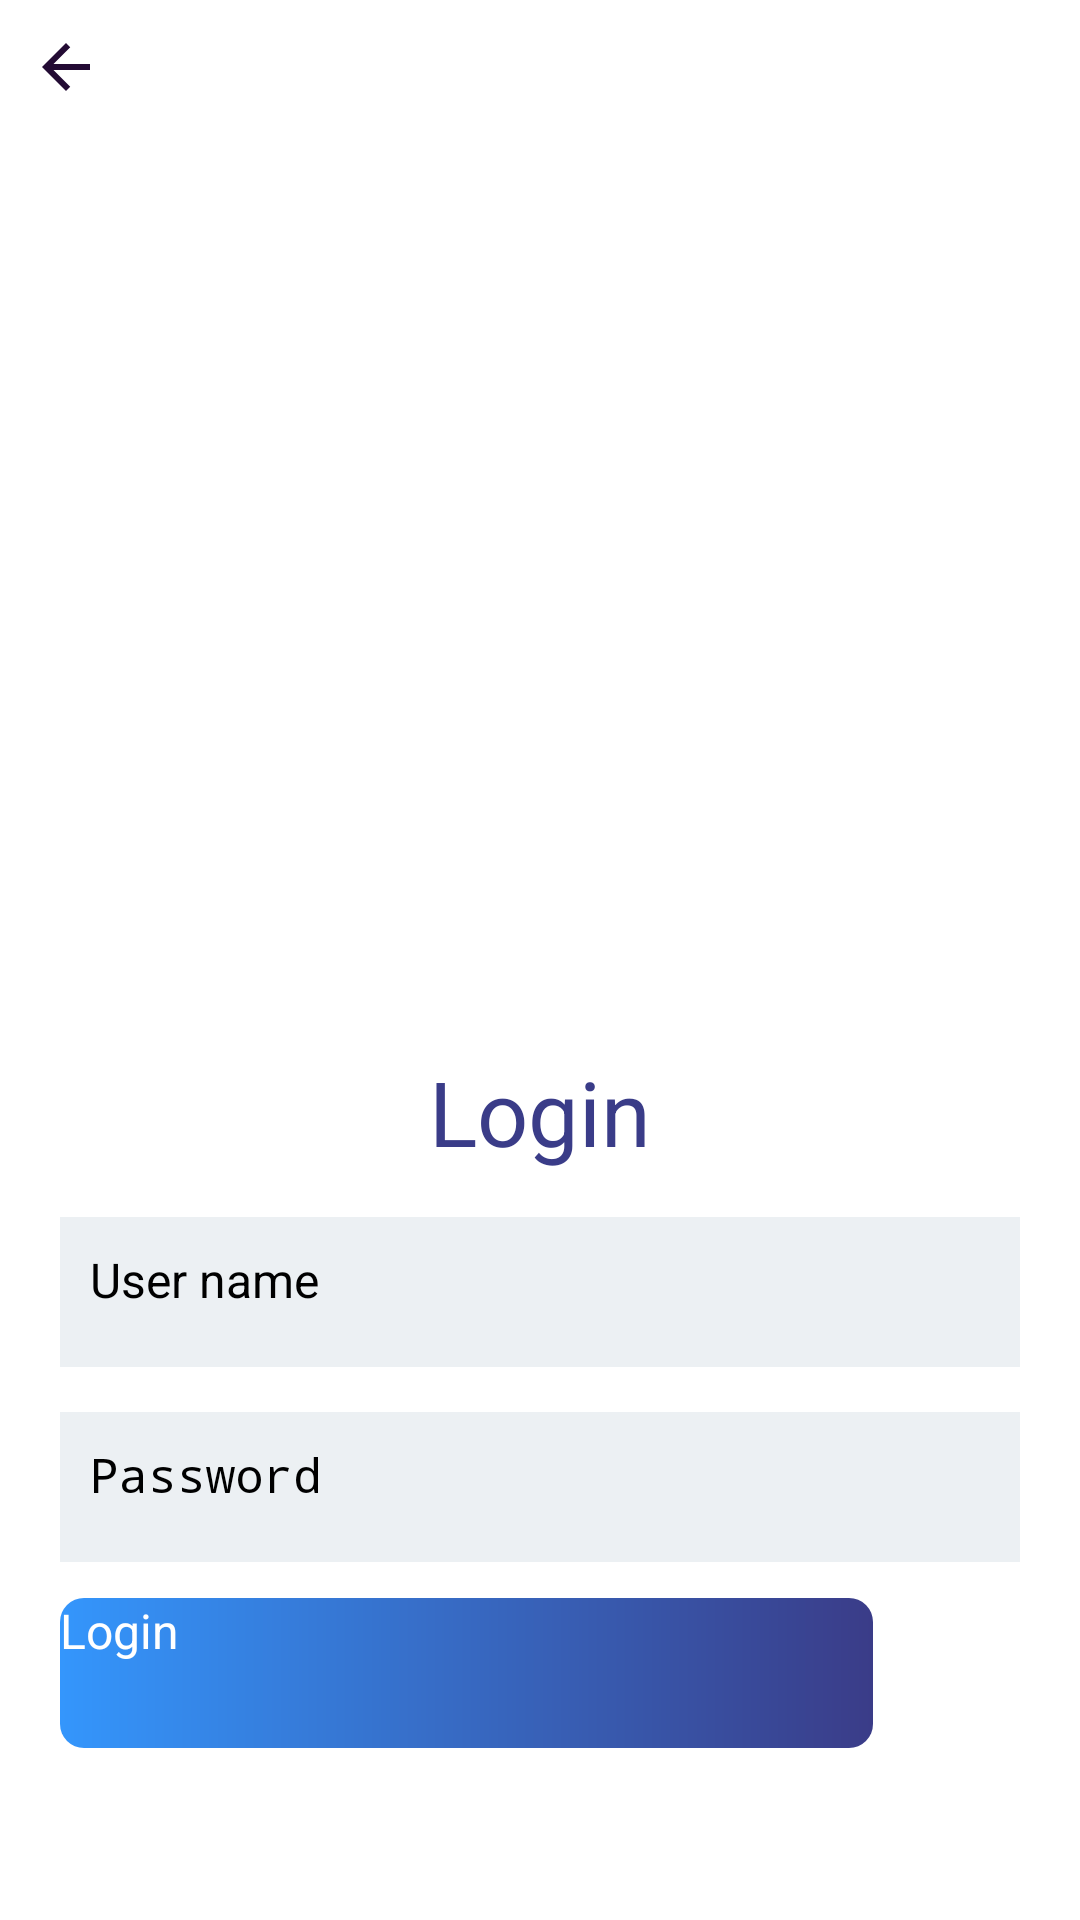

Layout XML and referenced resources for this Android screen:
<!-- AndroidManifest.xml: application theme Theme.Test -->
<!-- res/layout/activity_login.xml -->
<?xml version="1.0" encoding="utf-8"?>
<ScrollView xmlns:android="http://schemas.android.com/apk/res/android"
    xmlns:app="http://schemas.android.com/apk/res-auto"
    xmlns:tools="http://schemas.android.com/tools"
    android:layout_width="match_parent"
    android:layout_height="match_parent"
    tools:context=".login.LoginActivity">

    <androidx.constraintlayout.widget.ConstraintLayout
        android:layout_width="match_parent"
        android:layout_height="wrap_content">

        <include
            android:id="@+id/layout_header"
            layout="@layout/layout_header"/>

        <ImageView
            android:id="@+id/img"
            android:layout_width="wrap_content"
            android:layout_height="250dp"
            android:layout_marginTop="@dimen/margin_top_large"
            android:src="@drawable/background3"
            app:layout_constraintEnd_toEndOf="parent"
            app:layout_constraintStart_toStartOf="parent"
            app:layout_constraintTop_toBottomOf="@+id/layout_header" />

        <TextView
            android:id="@+id/title_login"
            android:textColor="@color/blue_end"
            android:textSize="@dimen/large_text_view_size"
            android:text="@string/login_title"
            android:layout_marginTop="@dimen/margin_top_large"
            app:layout_constraintEnd_toEndOf="parent"
            app:layout_constraintStart_toStartOf="parent"
            app:layout_constraintTop_toBottomOf="@id/img"
            android:layout_width="wrap_content"
            android:layout_height="wrap_content"/>

        <EditText
            android:id="@+id/edit_text_username"
            android:textSize="@dimen/normal_text_view_size"
            android:inputType="text"
            android:hint="@string/text_username"
            android:padding="@dimen/padding_normal"
            android:drawableLeft="@drawable/ic_baseline_person_24"
            android:background="@color/background_edit_text"
            android:layout_marginTop="@dimen/margin_top_small"
            android:layout_marginRight="@dimen/margin_right_normal"
            android:layout_marginLeft="@dimen/margin_left_normal"
            app:layout_constraintEnd_toEndOf="parent"
            app:layout_constraintStart_toStartOf="parent"
            app:layout_constraintTop_toBottomOf="@id/title_login"
            android:layout_width="match_parent"
            android:layout_height="50dp"/>

        <EditText
            android:id="@+id/edit_text_pass"
            android:textSize="@dimen/normal_text_view_size"
            android:inputType="textPassword"
            android:hint="@string/text_pass"
            android:padding="@dimen/padding_normal"
            android:drawableLeft="@drawable/ic_baseline_lock_24"
            android:background="@color/background_edit_text"
            android:layout_marginTop="@dimen/margin_top_small"
            android:layout_marginRight="@dimen/margin_right_normal"
            android:layout_marginLeft="@dimen/margin_left_normal"
            app:layout_constraintEnd_toEndOf="parent"
            app:layout_constraintStart_toStartOf="parent"
            app:layout_constraintTop_toBottomOf="@id/edit_text_username"
            android:layout_width="match_parent"
            android:layout_height="50dp"/>

        <androidx.appcompat.widget.AppCompatButton
            android:id="@+id/btn_login"
            android:layout_width="271dp"
            android:layout_height="50dp"
            android:layout_marginLeft="@dimen/margin_left_normal"
            android:layout_marginTop="12dp"
            android:layout_marginRight="@dimen/margin_right_normal"
            android:background="@drawable/btn_gradient"
            android:text="@string/login_title"
            android:textAllCaps="false"
            android:textColor="@color/white"
            android:textSize="@dimen/normal_text_view_size"
            app:layout_constraintEnd_toEndOf="parent"
            app:layout_constraintHorizontal_bias="0.0"
            app:layout_constraintStart_toStartOf="parent"
            app:layout_constraintTop_toBottomOf="@id/edit_text_pass" />

        <ProgressBar
            android:id="@+id/progress_bar"
            android:visibility="gone"
            style="?android:attr/progressBarStyle"
            app:layout_constraintEnd_toEndOf="parent"
            app:layout_constraintStart_toStartOf="parent"
            app:layout_constraintTop_toTopOf="parent"
            android:layout_width="wrap_content"
            android:layout_height="wrap_content"/>

        <ImageView
            android:id="@+id/fingerprint"
            android:layout_width="52dp"
            android:layout_height="46dp"
            app:layout_constraintBottom_toBottomOf="parent"
            app:layout_constraintEnd_toEndOf="parent"
            app:layout_constraintHorizontal_bias="0.367"
            app:layout_constraintStart_toEndOf="@+id/btn_login"
            app:layout_constraintTop_toBottomOf="@+id/edit_text_pass"
            app:layout_constraintVertical_bias="0.214"
            app:srcCompat="?android:attr/fingerprintAuthDrawable"
            android:contentDescription="TODO"
            tools:targetApi="m" />

        <TextView
            android:id="@+id/noticeFinger"
            android:layout_width="259dp"
            android:layout_height="53dp"
            app:layout_constraintBottom_toBottomOf="parent"
            app:layout_constraintEnd_toEndOf="parent"
            app:layout_constraintStart_toStartOf="parent"
            app:layout_constraintTop_toBottomOf="@+id/btn_login"
            app:layout_constraintVertical_bias="0.0" />
    </androidx.constraintlayout.widget.ConstraintLayout>

</ScrollView>
<!-- res/layout/layout_header.xml (included above) -->
<?xml version="1.0" encoding="utf-8"?>
<androidx.constraintlayout.widget.ConstraintLayout xmlns:android="http://schemas.android.com/apk/res/android"
    android:layout_width="match_parent"
    android:layout_height="wrap_content"
    android:background="@color/white"
    android:paddingTop="@dimen/padding_normal"
    android:paddingBottom="@dimen/padding_normal"
    android:paddingLeft="@dimen/padding_normal"
    android:paddingRight="@dimen/padding_normal"
    xmlns:app="http://schemas.android.com/apk/res-auto">

    <ImageView
        android:id="@+id/image_button_back"
        android:layout_width="wrap_content"
        android:layout_height="match_parent"
        android:src="@drawable/ic_baseline_arrow_back_24"
        android:background="@android:color/transparent"
        android:contentDescription="@string/iv_back_description"
        android:scaleType="centerInside"
        app:layout_constraintBottom_toBottomOf="parent"
        app:layout_constraintStart_toStartOf="parent"
        app:layout_constraintTop_toTopOf="parent" />

    <TextView
        android:id="@+id/title"
        android:textColor="@color/color_title"
        android:textSize="@dimen/normaler_text_view_size"
        android:paddingLeft="@dimen/margin_left_small"
        android:layout_marginRight="@dimen/margin_right_large"
        android:layout_marginLeft="@dimen/margin_left_large"
        app:layout_constraintBottom_toBottomOf="parent"
        app:layout_constraintTop_toTopOf="parent"
        app:layout_constraintStart_toStartOf="parent"
        app:layout_constraintEnd_toEndOf="parent"
        android:layout_width="wrap_content"
        android:layout_height="wrap_content"/>

        <ImageButton
            android:id="@+id/home"
            android:visibility="gone"
            android:background="@android:color/transparent"
            android:src="@drawable/ic_baseline_home_24"
            app:layout_constraintBottom_toBottomOf="parent"
            app:layout_constraintEnd_toEndOf="parent"
            app:layout_constraintTop_toTopOf="parent"
            android:layout_width="wrap_content"
            android:layout_height="wrap_content"/>
</androidx.constraintlayout.widget.ConstraintLayout>
<!-- resources referenced by this layout -->
<resources>
  <color name="background_edit_text">#ECF0F3</color>
  <color name="blue_end">#3A3C88</color>
  <color name="color_title">#202033</color>
  <color name="white">#FFFFFFFF</color>
  <dimen name="large_text_view_size">30sp</dimen>
  <dimen name="margin_left_large">30dp</dimen>
  <dimen name="margin_left_normal">20dp</dimen>
  <dimen name="margin_left_small">15dp</dimen>
  <dimen name="margin_right_large">30dp</dimen>
  <dimen name="margin_right_normal">20dp</dimen>
  <dimen name="margin_top_large">28dp</dimen>
  <dimen name="margin_top_small">15dp</dimen>
  <dimen name="normal_text_view_size">16sp</dimen>
  <dimen name="normaler_text_view_size">18sp</dimen>
  <dimen name="padding_normal">10dp</dimen>
  <!-- drawable btn_gradient (drawable) -->
  <?xml version="1.0" encoding="utf-8"?>
  <shape xmlns:android="http://schemas.android.com/apk/res/android"
      android:shape="rectangle">
      
      <gradient
          android:startColor="@color/blue_start"
          android:endColor="@color/blue_end"
          android:angle="1800" />
      <corners
          android:radius="8dp"   >
      </corners>
  </shape>
  <!-- drawable ic_baseline_arrow_back_24 (drawable) -->
  <vector android:autoMirrored="true" android:height="24dp"
      android:tint="#230B34" android:viewportHeight="24"
      android:viewportWidth="24" android:width="24dp" xmlns:android="http://schemas.android.com/apk/res/android">
      <path android:fillColor="@android:color/white" android:pathData="M20,11H7.83l5.59,-5.59L12,4l-8,8 8,8 1.41,-1.41L7.83,13H20v-2z"/>
  </vector>
  <!-- drawable ic_baseline_home_24 (drawable) -->
  <vector android:height="24dp" android:tint="#230B34"
      android:viewportHeight="24" android:viewportWidth="24"
      android:width="24dp" xmlns:android="http://schemas.android.com/apk/res/android">
      <path android:fillColor="@android:color/white" android:pathData="M10,20v-6h4v6h5v-8h3L12,3 2,12h3v8z"/>
  </vector>
  <string name="iv_back_description">Back</string>
  <string name="login_title"> Login</string>
  <string name="text_pass">Password</string>
  <string name="text_username">User name</string>
  <color name="blue_start">#3496FC</color>
</resources>
